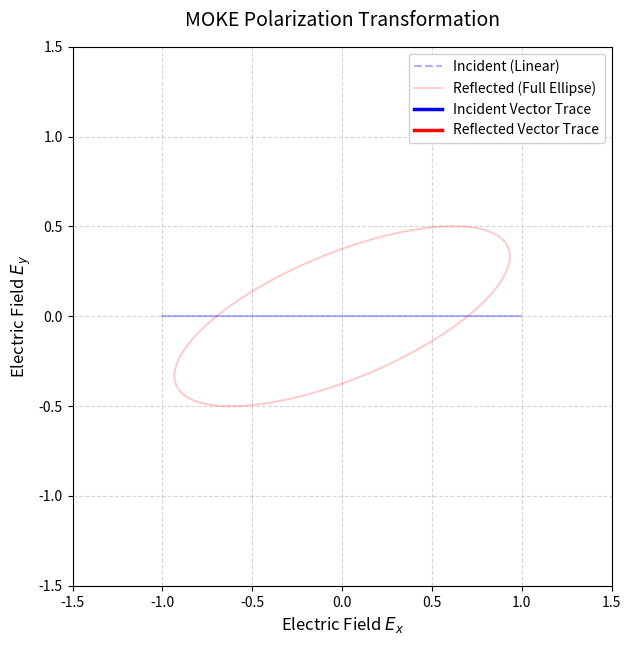

Reproduce this figure in Python.
import numpy as np
import matplotlib.pyplot as plt
import matplotlib.animation as animation

# --- Parameter Configuration ---
theta_K = np.radians(22.5)  # Exaggerated Kerr rotation for clarity
epsilon_K = 0.35            # Exaggerated ellipticity (minor/major axis ratio)
frames = 120

# Time array for a full optical cycle
t = np.linspace(0, 2 * np.pi, frames)

# 1. Incident Wave: Linearly polarized along X
x_inc = np.cos(t)
y_inc = np.zeros_like(t)

# 2. Reflected Wave: Elliptical polarization in its own intrinsic frame
x_prime = np.cos(t)
y_prime = epsilon_K * np.sin(t)

# Rotate intrinsic frame back to the laboratory frame by theta_K
x_ref = x_prime * np.cos(theta_K) - y_prime * np.sin(theta_K)
y_ref = x_prime * np.sin(theta_K) + y_prime * np.cos(theta_K)

# --- Figure Setup ---
fig, ax = plt.subplots(figsize=(7, 7))
ax.set_xlim(-1.5, 1.5)
ax.set_ylim(-1.5, 1.5)
ax.set_aspect('equal')
ax.grid(True, linestyle='--', alpha=0.5)
ax.set_title("MOKE Polarization Transformation", fontsize=14, pad=15)
ax.set_xlabel(r"Electric Field $E_x$", fontsize=12)
ax.set_ylabel(r"Electric Field $E_y$", fontsize=12)

# Plot static full trajectories as background reference
ax.plot(x_inc, y_inc, 'b--', alpha=0.3, label="Incident (Linear)")
ax.plot(x_ref, y_ref, 'r-', alpha=0.2, label="Reflected (Full Ellipse)")

# Dynamic elements to animate
line_inc, = ax.plot([], [], 'b-', linewidth=2.5, label="Incident Vector Trace")
line_ref, = ax.plot([], [], 'r-', linewidth=2.5, label="Reflected Vector Trace")
dot_inc, = ax.plot([], [], 'bo', ms=8)
dot_ref, = ax.plot([], [], 'ro', ms=8)

ax.legend(loc='upper right', frameon=True, facecolor='white', framealpha=0.9)

# --- Animation Functions ---
def init():
    line_inc.set_data([], [])
    line_ref.set_data([], [])
    dot_inc.set_data([], [])
    dot_ref.set_data([], [])
    return line_inc, line_ref, dot_inc, dot_ref

def update(frame):
    # Progressively draw traces up to current time step
    line_inc.set_data(x_inc[:frame], y_inc[:frame])
    line_ref.set_data(x_ref[:frame], y_ref[:frame])
    
    # Current position of the E-field vector tips
    dot_inc.set_data([x_inc[frame]], [y_inc[frame]])
    dot_ref.set_data([x_ref[frame]], [y_ref[frame]])
    
    return line_inc, line_ref, dot_inc, dot_ref

ani = animation.FuncAnimation(
    fig, update, frames=frames, init_func=init, blit=True, interval=25
)

# To save this file as an MP4 for web tools/Reveal.js, uncomment below:
# ani.save('moke_polarization.mp4', writer='ffmpeg', fps=40, dpi=200)

plt.show()
